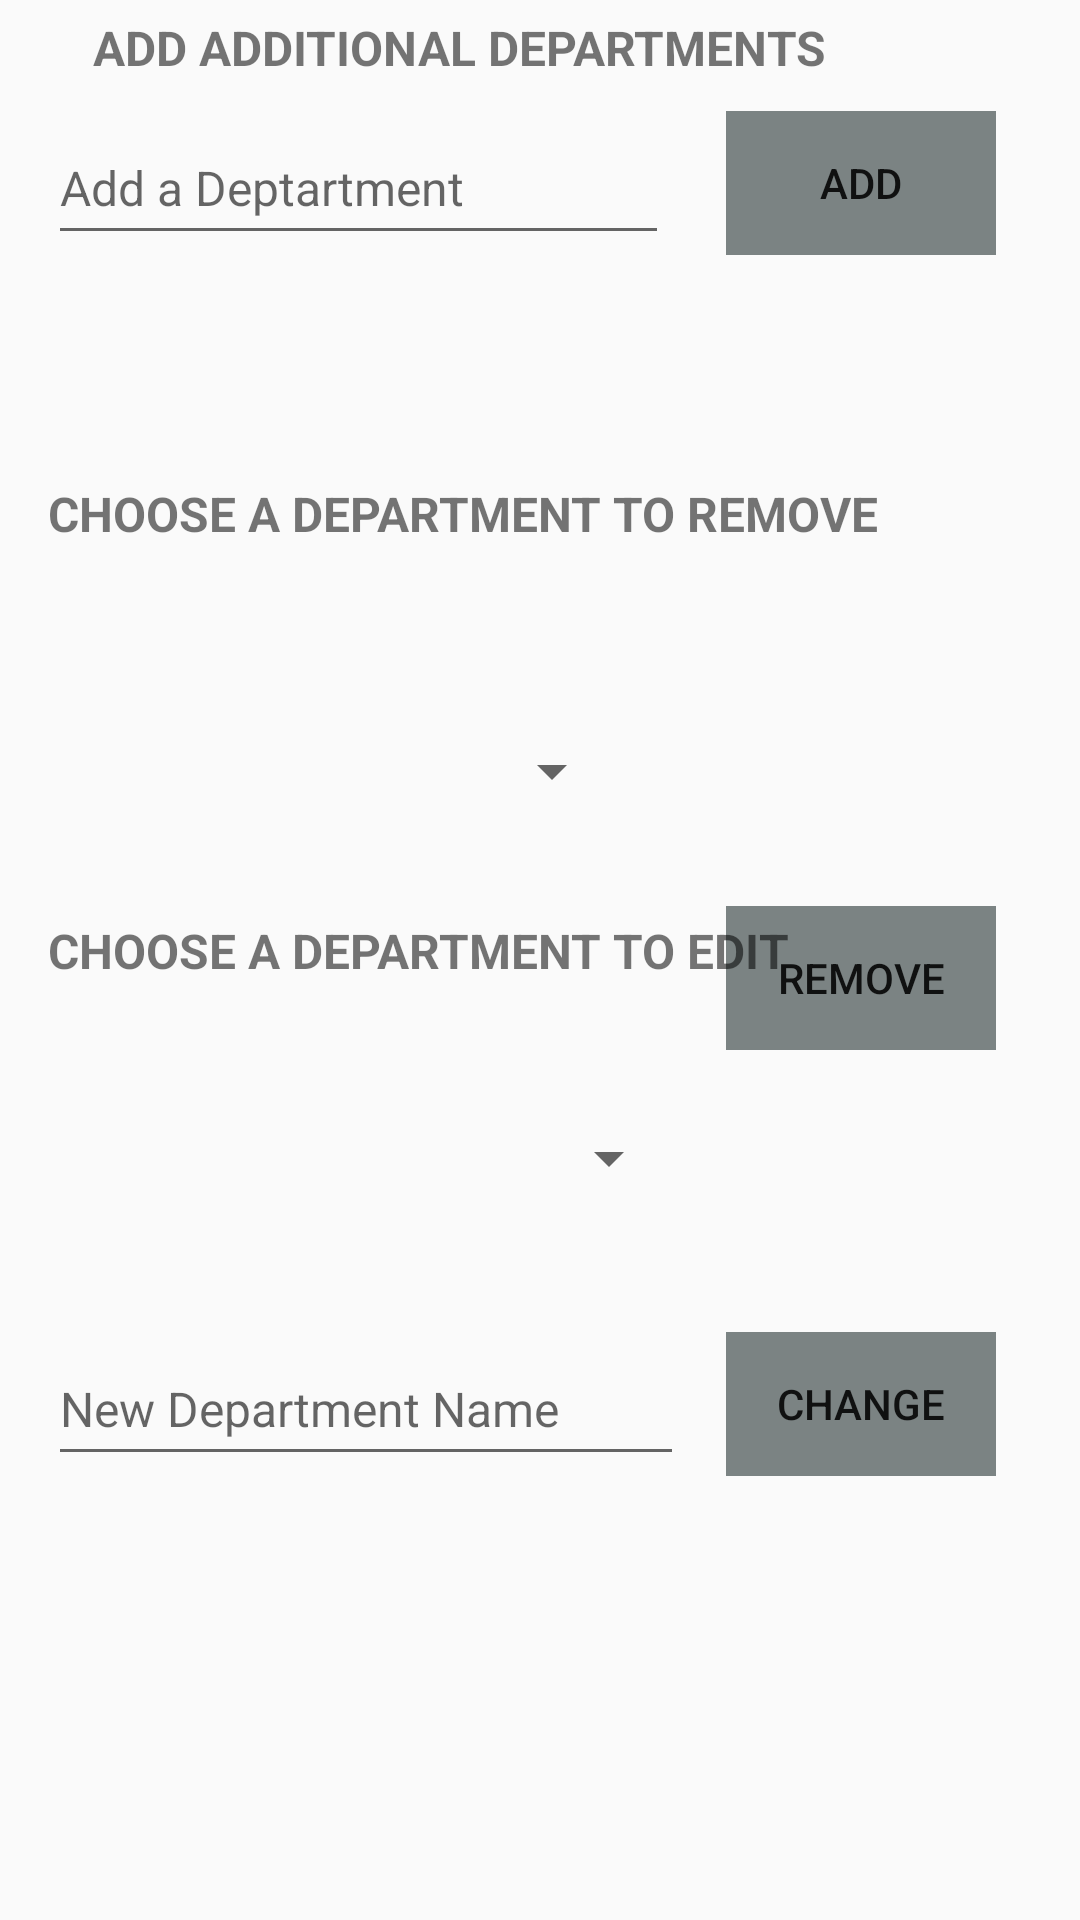

The Android layout XML behind this screen, and the referenced resources:
<!-- AndroidManifest.xml: activity theme AppTheme.NoActionBar -->
<!-- res/layout/activity_edit_store_and_department.xml -->
<?xml version="1.0" encoding="utf-8"?>
<android.support.constraint.ConstraintLayout xmlns:android="http://schemas.android.com/apk/res/android"
    xmlns:app="http://schemas.android.com/apk/res-auto"
    xmlns:tools="http://schemas.android.com/tools"
    android:layout_width="match_parent"
    android:layout_height="match_parent"
    tools:context="accountlogin.registrationapp.EditStoreAndDepartmentActivity"
    tools:layout_editor_absoluteY="81dp"
    tools:layout_editor_absoluteX="0dp">


    <EditText
        android:id="@+id/add_dept_txt"
        android:layout_width="0dp"
        android:layout_height="0dp"
        android:layout_marginStart="16dp"
        android:ems="10"
        android:hint="Add a Deptartment"
        android:inputType="textPersonName"
        android:textSize="16sp"
        app:layout_constraintRight_toLeftOf="@+id/add_dept_btn"
        tools:layout_constraintTop_creator="1"
        tools:layout_constraintRight_creator="1"
        tools:layout_constraintBottom_creator="1"
        app:layout_constraintBottom_toBottomOf="@+id/add_dept_btn"
        android:layout_marginEnd="19dp"
        tools:layout_constraintLeft_creator="1"
        app:layout_constraintLeft_toLeftOf="parent"
        app:layout_constraintTop_toTopOf="@+id/add_dept_btn"
        android:layout_marginLeft="16dp"
        android:layout_marginRight="19dp" />

    <Button
        android:id="@+id/add_dept_btn"
        style="@style/Widget.AppCompat.Button.Borderless"
        android:layout_width="0dp"
        android:layout_height="48dp"
        android:background="@color/appButtonColor"
        android:text="Add"
        tools:layout_constraintTop_creator="1"
        tools:layout_constraintRight_creator="1"
        app:layout_constraintRight_toRightOf="@+id/remove_dept_btn"
        android:layout_marginTop="37dp"
        tools:layout_constraintLeft_creator="1"
        app:layout_constraintLeft_toLeftOf="@+id/remove_dept_btn"
        app:layout_constraintTop_toTopOf="parent" />

    <Spinner
        android:id="@+id/remove_dept_spinner"
        android:layout_width="0dp"
        android:layout_height="35dp"
        android:layout_marginStart="16dp"
        tools:layout_constraintTop_creator="1"
        tools:layout_constraintRight_creator="1"
        tools:layout_constraintBottom_creator="1"
        app:layout_constraintBottom_toBottomOf="@+id/edit_dept_spinner"
        android:layout_marginEnd="15dp"
        app:layout_constraintRight_toRightOf="@+id/add_dept_txt"
        android:layout_marginTop="92dp"
        app:layout_constraintTop_toBottomOf="@+id/add_dept_txt"
        tools:layout_constraintLeft_creator="1"
        android:layout_marginBottom="94dp"
        app:layout_constraintLeft_toLeftOf="parent"
        android:layout_marginLeft="16dp"
        android:layout_marginRight="15dp" />

    <TextView
        android:id="@+id/textView4"
        android:layout_width="0dp"
        android:layout_height="32dp"
        android:layout_marginStart="16dp"
        android:text="Choose a Department to Remove"
        android:textAlignment="textStart"
        android:textAllCaps="true"
        android:textSize="16sp"
        android:textStyle="bold"
        tools:layout_constraintTop_creator="1"
        tools:layout_constraintRight_creator="1"
        tools:layout_constraintBottom_creator="1"
        app:layout_constraintBottom_toBottomOf="@+id/remove_dept_spinner"
        android:layout_marginEnd="27dp"
        app:layout_constraintRight_toRightOf="@+id/remove_dept_btn"
        android:layout_marginTop="44dp"
        app:layout_constraintTop_toBottomOf="@+id/add_dept_txt"
        tools:layout_constraintLeft_creator="1"
        android:layout_marginBottom="51dp"
        app:layout_constraintLeft_toLeftOf="parent"
        android:layout_marginLeft="16dp"
        android:layout_marginRight="27dp" />

    <Button
        android:id="@+id/remove_dept_btn"
        style="@style/Widget.AppCompat.Button.Borderless"
        android:layout_width="90dp"
        android:layout_height="48dp"
        android:layout_marginEnd="28dp"
        android:background="@color/appButtonColor"
        android:text="Remove"
        tools:layout_constraintRight_creator="1"
        tools:layout_constraintBottom_creator="1"
        app:layout_constraintBottom_toTopOf="@+id/change_dept_btn"
        app:layout_constraintRight_toRightOf="parent"
        android:layout_marginBottom="94dp"
        android:layout_marginRight="28dp" />

    <TextView
        android:id="@+id/textView5"
        android:layout_width="0dp"
        android:layout_height="28dp"
        android:layout_marginStart="16dp"
        android:text="Choose a Department to Edit"
        android:textAllCaps="true"
        android:textSize="16sp"
        android:textStyle="bold"
        tools:layout_constraintTop_creator="1"
        tools:layout_constraintRight_creator="1"
        tools:layout_constraintBottom_creator="1"
        app:layout_constraintBottom_toBottomOf="parent"
        android:layout_marginEnd="16dp"
        app:layout_constraintRight_toRightOf="@+id/remove_dept_btn"
        tools:layout_constraintLeft_creator="1"
        app:layout_constraintLeft_toLeftOf="parent"
        app:layout_constraintTop_toTopOf="parent"
        android:layout_marginLeft="16dp"
        android:layout_marginRight="16dp" />

    <Spinner
        android:id="@+id/edit_dept_spinner"
        android:layout_width="0dp"
        android:layout_height="0dp"
        tools:layout_constraintTop_creator="1"
        tools:layout_constraintRight_creator="1"
        tools:layout_constraintBottom_creator="1"
        app:layout_constraintBottom_toTopOf="@+id/change_dept_txt"
        android:layout_marginEnd="1dp"
        app:layout_constraintRight_toRightOf="@+id/change_dept_txt"
        android:layout_marginTop="7dp"
        app:layout_constraintTop_toBottomOf="@+id/textView5"
        tools:layout_constraintLeft_creator="1"
        android:layout_marginBottom="13dp"
        app:layout_constraintLeft_toLeftOf="@+id/textView5"
        android:layout_marginRight="1dp" />

    <EditText
        android:id="@+id/change_dept_txt"
        android:layout_width="0dp"
        android:layout_height="0dp"
        android:ems="10"
        android:hint="New Department Name"
        android:inputType="textPersonName"
        android:textSize="16sp"
        app:layout_constraintRight_toLeftOf="@+id/change_dept_btn"
        tools:layout_constraintTop_creator="1"
        tools:layout_constraintRight_creator="1"
        tools:layout_constraintBottom_creator="1"
        android:layout_marginStart="16dp"
        app:layout_constraintBottom_toBottomOf="@+id/change_dept_btn"
        android:layout_marginEnd="14dp"
        tools:layout_constraintLeft_creator="1"
        app:layout_constraintLeft_toLeftOf="parent"
        app:layout_constraintTop_toTopOf="@+id/change_dept_btn"
        android:layout_marginLeft="16dp"
        android:layout_marginRight="14dp" />

    <Button
        android:id="@+id/change_dept_btn"
        style="@style/Widget.AppCompat.Button.Borderless"
        android:layout_width="0dp"
        android:layout_height="48dp"
        android:background="@color/appButtonColor"
        android:text="Change"
        tools:layout_constraintRight_creator="1"
        tools:layout_constraintBottom_creator="1"
        app:layout_constraintBottom_toBottomOf="parent"
        app:layout_constraintRight_toRightOf="@+id/remove_dept_btn"
        tools:layout_constraintLeft_creator="1"
        android:layout_marginBottom="148dp"
        app:layout_constraintLeft_toLeftOf="@+id/remove_dept_btn" />

    <TextView
        android:id="@+id/textView6"
        android:layout_width="0dp"
        android:layout_height="0dp"
        android:layout_marginEnd="15dp"
        android:text="Add Additional Departments"
        android:textAlignment="center"
        android:textAllCaps="true"
        android:textSize="16sp"
        android:textStyle="bold"
        tools:layout_constraintTop_creator="1"
        tools:layout_constraintRight_creator="1"
        tools:layout_constraintBottom_creator="1"
        app:layout_constraintBottom_toTopOf="@+id/add_dept_txt"
        android:layout_marginStart="16dp"
        app:layout_constraintRight_toRightOf="@+id/textView4"
        android:layout_marginTop="5dp"
        tools:layout_constraintLeft_creator="1"
        android:layout_marginBottom="9dp"
        app:layout_constraintLeft_toLeftOf="parent"
        app:layout_constraintTop_toTopOf="parent"
        android:layout_marginLeft="16dp"
        android:layout_marginRight="15dp" />
</android.support.constraint.ConstraintLayout>
<!-- resources referenced by this layout -->
<resources>
  <color name="appButtonColor">#7b8383</color>
  <style name="AppTheme.NoActionBar">
          <item name="windowActionBar">false</item>
          <item name="windowNoTitle">true</item>
      </style>
</resources>
